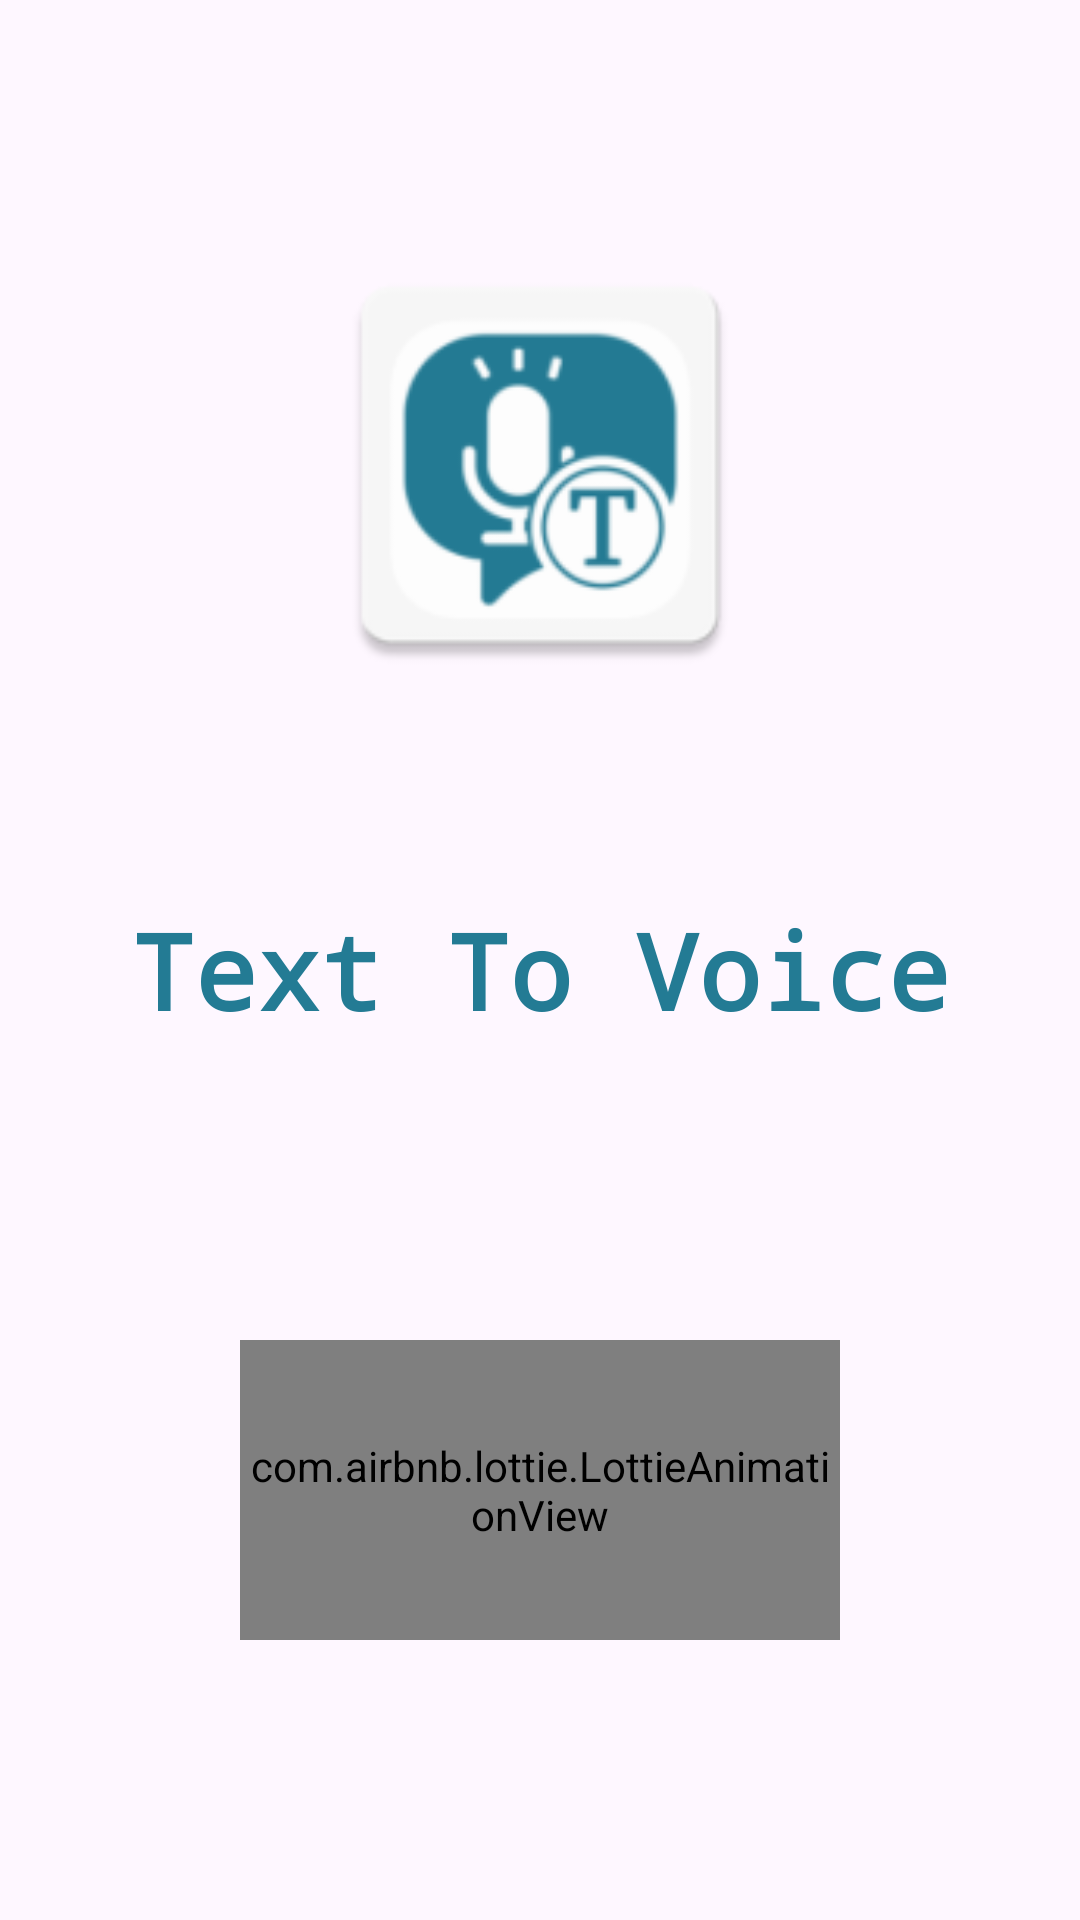

Reconstruct the res/layout file that produces this screen, plus the resources it refers to.
<!-- AndroidManifest.xml: application theme Theme.TextToVoice -->
<!-- res/layout/splash_screen.xml -->
<?xml version="1.0" encoding="utf-8"?>
<LinearLayout xmlns:android="http://schemas.android.com/apk/res/android"
    xmlns:app="http://schemas.android.com/apk/res-auto"
    xmlns:tools="http://schemas.android.com/tools"
    android:layout_width="match_parent"
    android:layout_height="match_parent"
    tools:context=".SplashScreen"
    android:orientation="vertical"
    >

    <ImageView
        android:id="@+id/imageView"
        android:layout_width="match_parent"
        android:layout_height="150dp"
        android:src="@mipmap/ic_launcher"
        android:layout_gravity="center"
        android:layout_marginTop="80sp"
        />

    <TextView
        android:layout_width="match_parent"
        android:layout_height="wrap_content"
        android:text="@string/app_name"
        android:gravity="center"
        android:textSize="35sp"
        android:textStyle="bold"
        android:textColor="@color/appTitleColor"
        android:typeface="monospace"
        android:id="@+id/textView"
        android:layout_marginTop="70sp"
        />

    <com.airbnb.lottie.LottieAnimationView
        android:id="@+id/animationView1"
        android:layout_width="200dp"
        android:layout_height="100dp"
        android:layout_gravity="center"
        android:layout_marginVertical="100dp"
        android:scaleType="centerCrop"
        app:lottie_autoPlay="true"
        app:lottie_loop="true"
        app:lottie_rawRes="@raw/barcross"/>

    <com.airbnb.lottie.LottieAnimationView
        android:id="@+id/animationView2"
        android:layout_width="match_parent"
        android:layout_height="100dp"
        app:lottie_rawRes="@raw/ball_loader"
        app:lottie_autoPlay="true"
        app:lottie_loop="true"
        android:scaleType="centerCrop"
        android:layout_marginTop="10dp"
        />

</LinearLayout>
<!-- resources referenced by this layout -->
<resources>
  <color name="appTitleColor">#237b94</color>
  <!-- mipmap ic_launcher: webp bitmap (mipmap-hdpi, 2092 bytes) -->
  <string name="app_name">Text To Voice</string>
  <style name="Theme.TextToVoice" parent="Base.Theme.TextToVoice">
          <item name="android:windowIsTranslucent">true</item>
      </style>
  <style name="Base.Theme.TextToVoice" parent="Theme.Material3.DayNight">
          
          
      </style>
</resources>
